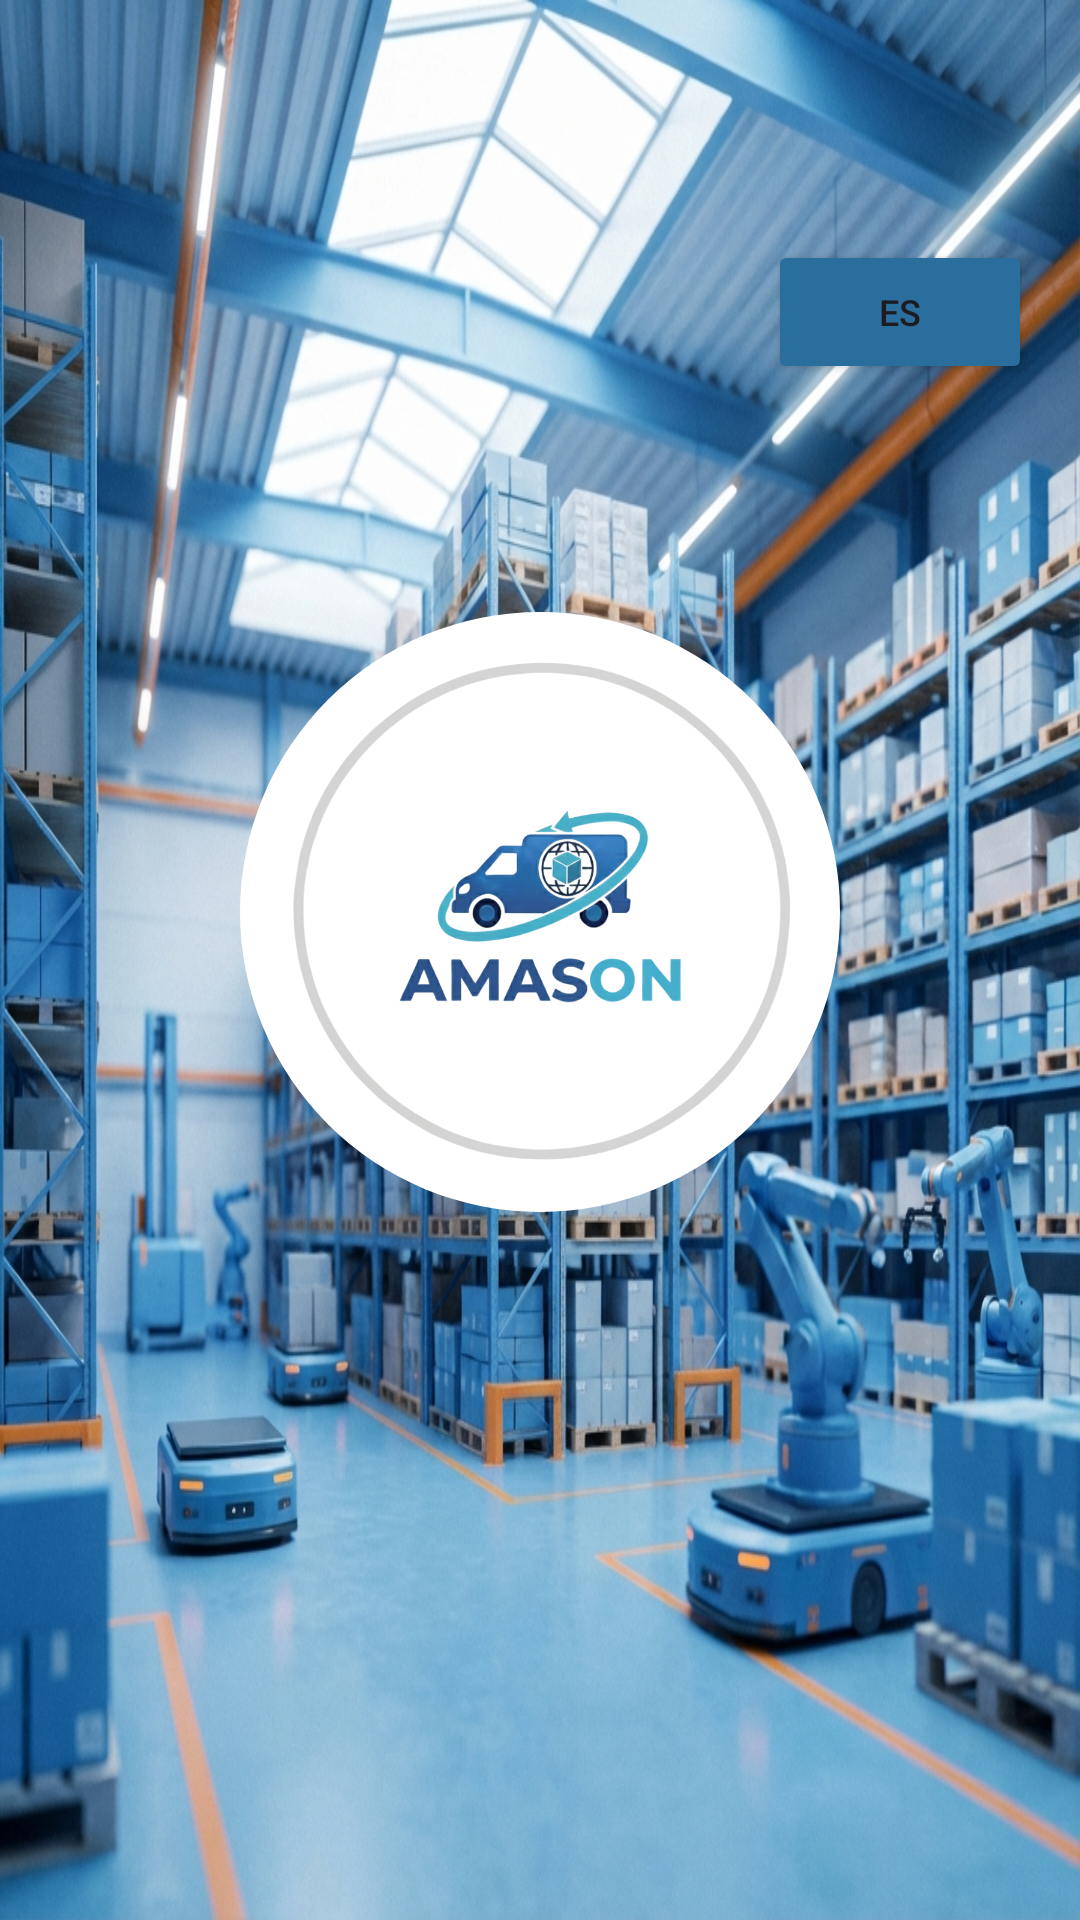

Reconstruct the res/layout file that produces this screen, plus the resources it refers to.
<!-- AndroidManifest.xml: application theme Theme.AmasonAPP -->
<!-- res/layout/activity_login.xml -->
<?xml version="1.0" encoding="utf-8"?>
<androidx.constraintlayout.widget.ConstraintLayout
    xmlns:android="http://schemas.android.com/apk/res/android"
    xmlns:app="http://schemas.android.com/apk/res-auto"
    xmlns:tools="http://schemas.android.com/tools"
    android:layout_width="match_parent"
    android:layout_height="match_parent"
    android:background="@drawable/login_background"
    tools:context=".LoginActivity">

    
    <Button
        android:id="@+id/button_idioma_login"
        android:layout_width="wrap_content"
        android:layout_height="wrap_content"
        android:text="@string/idioma_espanol"
        style="@style/LanguageButtonStyle"
        app:layout_constraintTop_toTopOf="parent"
        app:layout_constraintEnd_toEndOf="parent"
        android:layout_marginTop="80dp"
        android:layout_marginEnd="16dp"/>

    
    <LinearLayout
        android:layout_width="match_parent"
        android:layout_height="wrap_content"
        android:orientation="vertical"
        android:gravity="center"
        android:padding="32dp"
        app:layout_constraintTop_toTopOf="parent"
        app:layout_constraintBottom_toBottomOf="parent"
        app:layout_constraintStart_toStartOf="parent"
        app:layout_constraintEnd_toEndOf="parent">

        
        <ImageView
            android:id="@+id/imageView_logo"
            android:layout_width="200dp"
            android:layout_height="200dp"
            android:src="@drawable/logo_with_white_bg"
            android:contentDescription="@string/app_name"
            android:elevation="8dp"
            android:layout_marginBottom="32dp"/>

        
        <TextView
            android:id="@+id/textView_bienvenida"
            android:layout_width="wrap_content"
            android:layout_height="wrap_content"
            android:text="..."
            android:visibility="gone"
            android:textSize="28sp"
            android:textStyle="bold"
            android:textColor="@color/white"
            android:gravity="center"
            android:background="@drawable/bg_text_overlay"
            android:layout_marginBottom="48dp"/>

        
        <com.google.android.material.button.MaterialButton
            android:id="@+id/button_google_signin"
            android:layout_width="match_parent"
            android:layout_height="64dp"
            android:text="..."
            android:visibility="gone"
            android:textSize="16sp"
            android:textColor="@color/texto_oscuro"
            android:backgroundTint="@color/white"
            app:icon="@drawable/ic_google"
            app:iconGravity="textStart"
            app:iconPadding="12dp"
            app:cornerRadius="32dp"
            app:elevation="4dp"
            android:layout_marginTop="16dp"/>

    </LinearLayout>

    
    <LinearLayout
        android:id="@+id/layout_sin_conexion_login"
        android:layout_width="wrap_content"
        android:layout_height="wrap_content"
        android:orientation="vertical"
        android:gravity="center"
        android:visibility="gone"
        android:background="@color/white"
        app:layout_constraintTop_toTopOf="parent"
        app:layout_constraintBottom_toBottomOf="parent"
        app:layout_constraintStart_toStartOf="parent"
        app:layout_constraintEnd_toEndOf="parent"
        android:padding="32dp">

        <TextView
            android:layout_width="wrap_content"
            android:layout_height="wrap_content"
            android:text="@string/icono_sin_conexion"
            android:textSize="64sp"
            android:layout_marginBottom="16dp"/>

        <TextView
            android:layout_width="wrap_content"
            android:layout_height="wrap_content"
            android:text="@string/titulo_sin_conexion"
            android:textSize="20sp"
            android:textStyle="bold"
            android:textColor="@color/amason_azul_oscuro"
            android:layout_marginBottom="8dp"/>

        <TextView
            android:layout_width="wrap_content"
            android:layout_height="wrap_content"
            android:text="@string/mensaje_sin_conexion"
            android:textSize="14sp"
            android:textColor="@color/amason_gris_azulado"
            android:gravity="center"
            android:layout_marginBottom="16dp"
            style="@style/JustifiedTextStyle"/>

    </LinearLayout>

</androidx.constraintlayout.widget.ConstraintLayout>
<!-- resources referenced by this layout -->
<resources>
  <color name="amason_azul_oscuro">#1F385A</color>
  <color name="amason_gris_azulado">#5A7A99</color>
  <color name="texto_oscuro">#1F385A</color>
  <color name="white">#FFFFFFFF</color>
  <!-- drawable bg_text_overlay (drawable) -->
  <?xml version="1.0" encoding="utf-8"?>
  <shape xmlns:android="http://schemas.android.com/apk/res/android">
      
      <solid android:color="#CC2A6E9E"/>
      
      <corners android:radius="16dp"/>
      
      <padding
          android:left="16dp"
          android:right="16dp"
          android:top="8dp"
          android:bottom="8dp"/>
  </shape>
  <!-- drawable login_background: png bitmap (drawable, 818058 bytes) -->
  <!-- drawable logo_with_white_bg (drawable) -->
  <?xml version="1.0" encoding="utf-8"?>
  <layer-list xmlns:android="http://schemas.android.com/apk/res/android">
      
      <item>
          <shape android:shape="oval">
              <solid android:color="@color/white"/>
          </shape>
      </item>
      
      <item>
          <bitmap android:src="@drawable/logo_amason"/>
      </item>
  </layer-list>
  <string name="app_name">AmasonAPP</string>
  <string name="icono_sin_conexion">📡</string>
  <string name="idioma_espanol">ES</string>
  <string name="mensaje_sin_conexion">Por favor, conecta tu dispositivo a Internet</string>
  <string name="titulo_sin_conexion">Sin conexión a Internet</string>
  <style name="JustifiedTextStyle">
          <item name="android:justificationMode" tools:targetApi="o">inter_word</item>
      </style>
  <style name="LanguageButtonStyle">
          <item name="android:textSize">12sp</item>
          <item name="android:padding">8dp</item>
          <item name="android:backgroundTint">@color/amason_azul_medio</item>
      </style>
  <style name="Theme.AmasonAPP" parent="Base.Theme.AmasonAPP" />
  <!-- drawable logo_amason: png bitmap (drawable, 281511 bytes) -->
  <color name="amason_azul_medio">#2A6E9E</color>
  <style name="Base.Theme.AmasonAPP" parent="Theme.Material3.DayNight.NoActionBar">
          <item name="android:statusBarColor">@color/amason_azul_oscuro</item>
          <item name="android:navigationBarColor">@color/amason_azul_oscuro</item>
          <item name="android:windowLightStatusBar">false</item>
          <item name="android:windowLightNavigationBar">false</item>
      </style>
</resources>
